Run: headless pygame with SDL's dummy video driver; simulated clock (each Clock.tick advances the game by its frame time, no real sleeping); random seed 0; keys injected as events and as key.get_pressed() state; no mouse input.
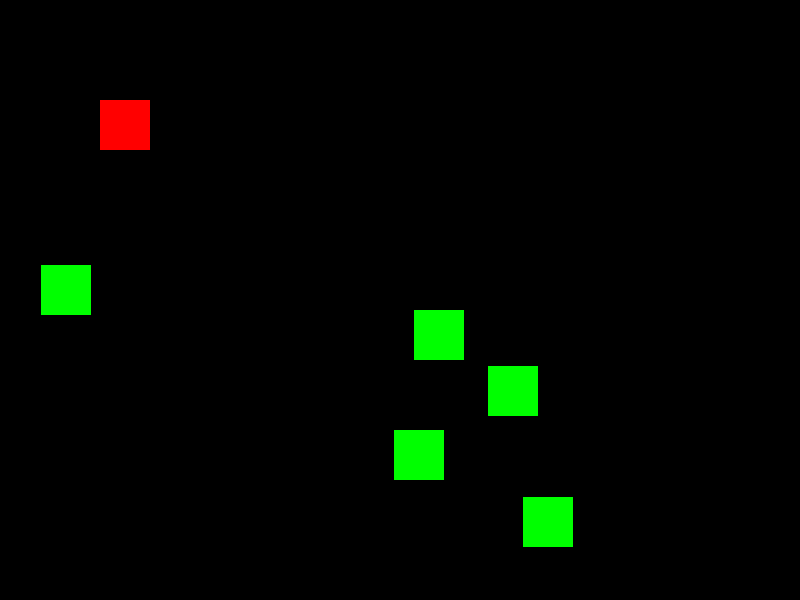
Frame 1 of 4 · flips 1–60 · no input
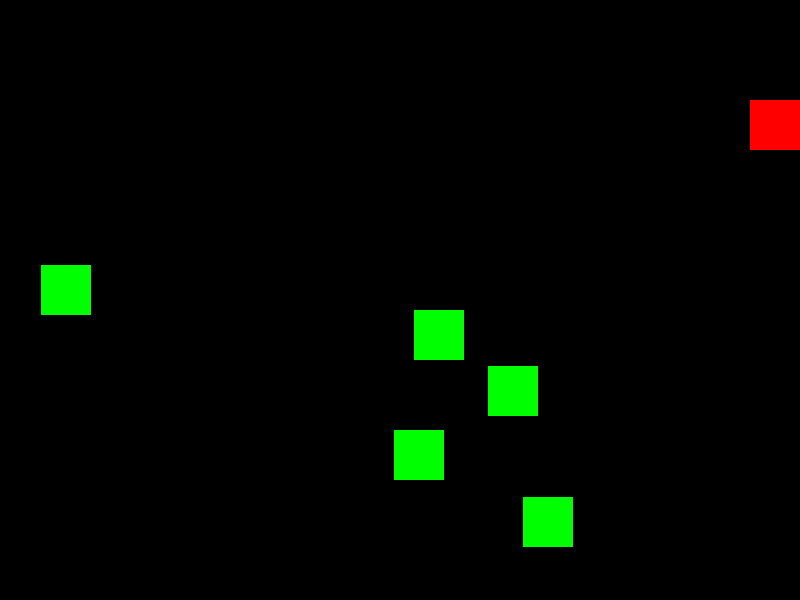
Frame 2 of 4 · flips 61–180 · tapped SPACE, RETURN · held RIGHT (→), D
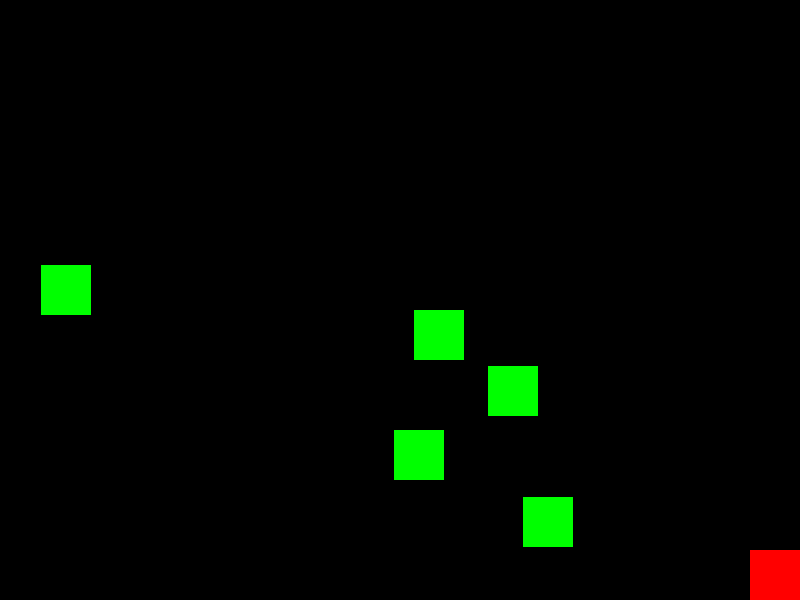
Frame 3 of 4 · flips 181–300 · held DOWN (↓), S
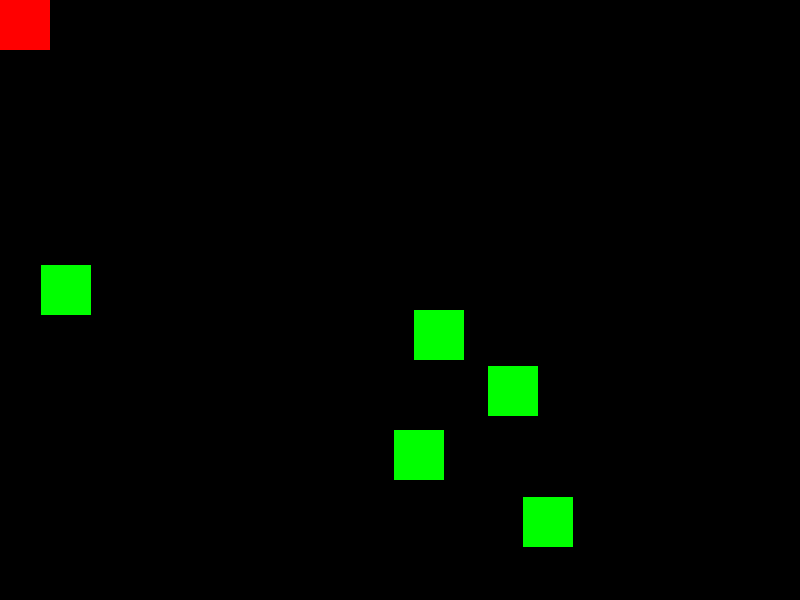
Frame 4 of 4 · flips 301–420 · held LEFT (←), A, UP (↑), W

The pygame program that drew these frames:

import pygame
import random

pygame.init()
screen = pygame.display.set_mode((800, 600))
clock = pygame.time.Clock()
pygame.display.set_caption('Múltiplos obstáculos')
screen_width, screen_height = screen.get_size()
running = True
dt = 0
#CORES
WHITE = (255, 255, 255)
BLACK = (0, 0, 0)
RED = (255, 0, 0)
GREEN = (0, 255, 0)
BLUE = (0, 0, 255)

#Player
player = pygame.Rect(100, 100, 50, 50)
speed = 300

#Obstáculos
obstaculos = []
for _ in range(5):
    x = random.randint(0, screen_width - 50)
    y = random.randint(0, screen_height - 50)
    obstaculo = pygame.Rect(x, y, 50, 50)
    obstaculos.append(obstaculo)

while running == True:
    for event in pygame.event.get():
        if event.type == pygame.QUIT:
            running = False

    keys = pygame.key.get_pressed()
    if keys[pygame.K_LEFT] and player.x > 0: player.x -= speed * dt
    if keys[pygame.K_RIGHT] and player.x < screen_width - player.width: player.x += speed * dt
    if keys[pygame.K_UP] and player.y > 0: player.y -= speed * dt
    if keys[pygame.K_DOWN] and player.y < screen_height - player.height: player.y += speed * dt

    #Limpa tela
    screen.fill(BLACK)

    #verificar colisão
    for obstaculo in obstaculos:
        if player.colliderect(obstaculo):
            print('Colisão detectada')

    #Desenhar player
    pygame.draw.rect(screen, RED, player)

    #Desenhar obstáculos
    for obstaculo in obstaculos:
        pygame.draw.rect(screen, GREEN, obstaculo)
    
    pygame.display.flip()

    dt = clock.tick(30) / 1000


pygame.quit()
